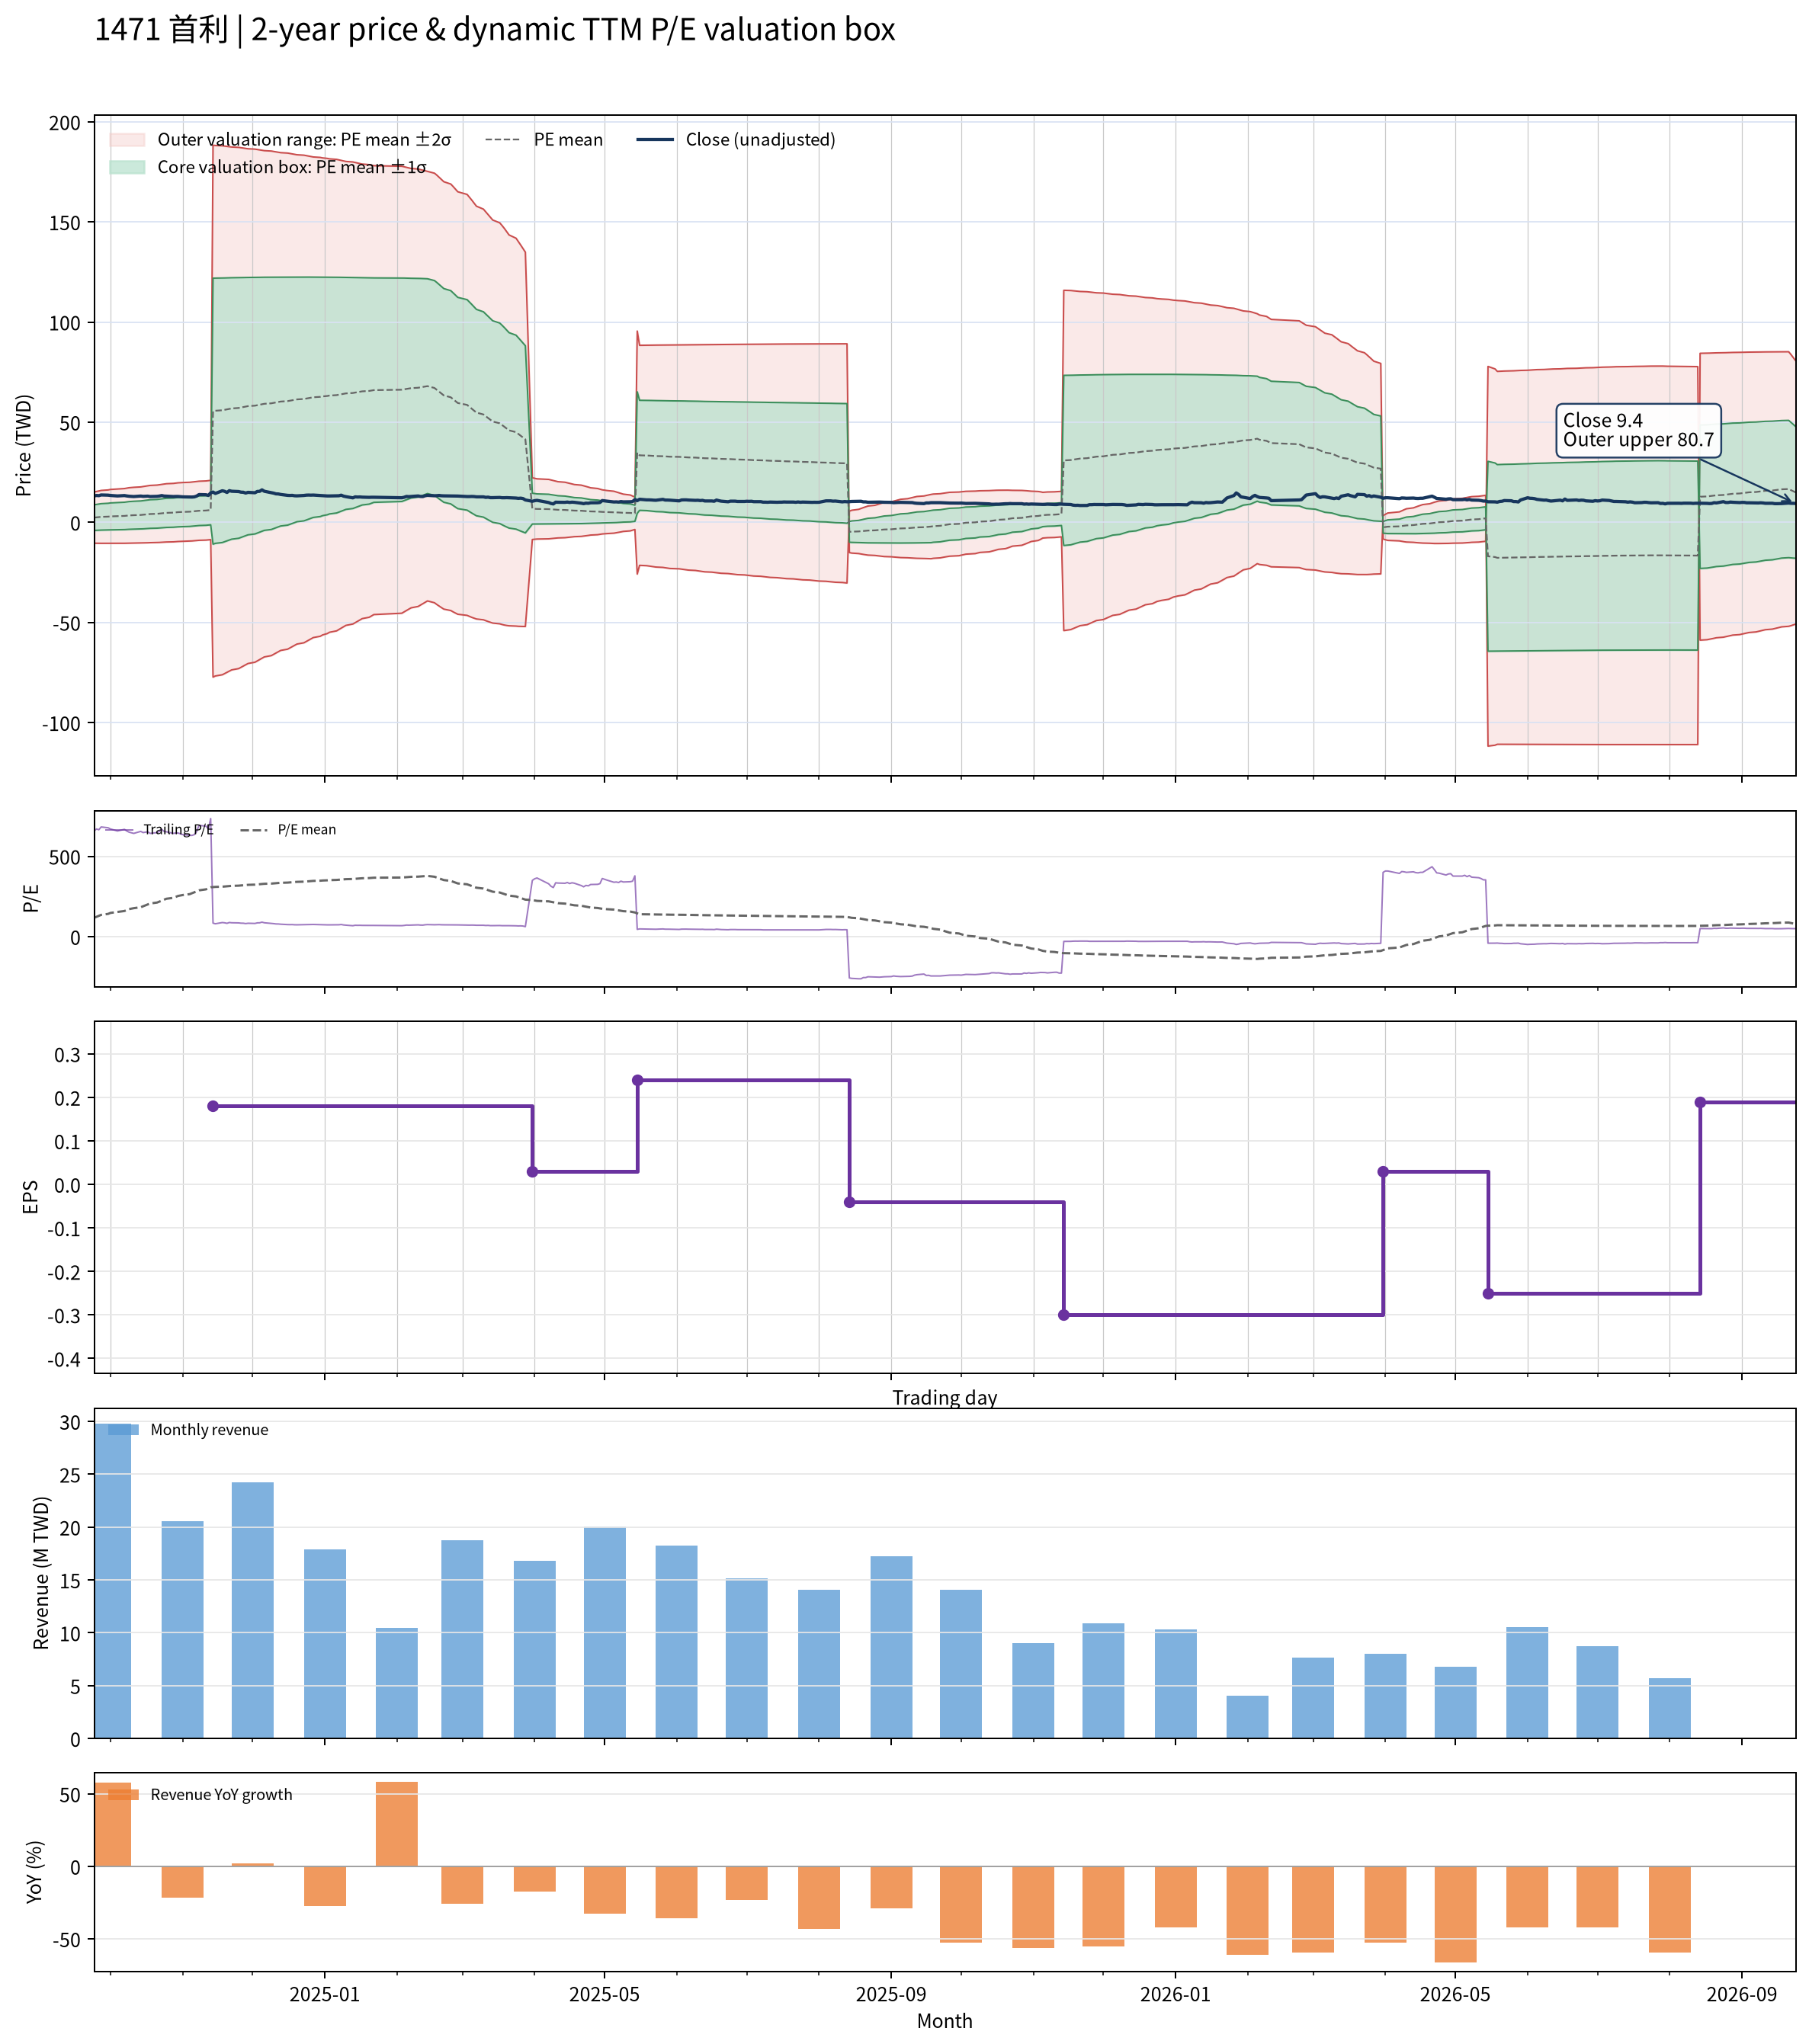

The file beside this chart, header and first rows:
date, close, available_date, period_end, ttm_eps, pe, pe_mean, pe_std, price_m2, price_m1, price_mean, price_p1, price_p2, forward_eps, forward_pe, forward_pe_mean, forward_pe_std, forward_price_m2, forward_price_m1, forward_price_mean, forward_price_p1, forward_price_p2
2024-09-24, 13.15, 2024-08-14, 2024-06-30, 0.02, 657.5, 117.1, 319.6, -10.44, -4.051, 2.342, 8.734, 15.13, , , , , , , , , 
2024-09-25, 13.4, 2024-08-14, 2024-06-30, 0.02, 670, 123.1, 323.2, -10.46, -4.001, 2.463, 8.926, 15.39, , , , , , , , , 
2024-09-26, 13.3, 2024-08-14, 2024-06-30, 0.02, 665, 129.1, 326.5, -10.48, -3.947, 2.583, 9.113, 15.64, , , , , , , , , 
2024-09-27, 13.65, 2024-08-14, 2024-06-30, 0.02, 682.5, 135.3, 329.9, -10.49, -3.893, 2.706, 9.304, 15.9, , , , , , , , , 
2024-09-30, 13.55, 2024-08-14, 2024-06-30, 0.02, 677.5, 141.4, 333.1, -10.5, -3.835, 2.828, 9.49, 16.15, , , , , , , , , 
2024-10-01, 13.4, 2024-08-14, 2024-06-30, 0.02, 670, 147.4, 336.1, -10.5, -3.773, 2.949, 9.671, 16.39, , , , , , , , , 
2024-10-04, 13.15, 2024-08-14, 2024-06-30, 0.02, 657.5, 153.4, 338.8, -10.48, -3.708, 3.067, 9.843, 16.62, , , , , , , , , 
2024-10-07, 13.35, 2024-08-14, 2024-06-30, 0.02, 667.5, 159.4, 341.5, -10.47, -3.641, 3.188, 10.02, 16.85, , , , , , , , , 
2024-10-08, 13.15, 2024-08-14, 2024-06-30, 0.02, 657.5, 165.3, 343.9, -10.45, -3.571, 3.306, 10.18, 17.06, , , , , , , , , 
2024-10-09, 13, 2024-08-14, 2024-06-30, 0.02, 650, 171.2, 346.1, -10.42, -3.498, 3.424, 10.35, 17.27, , , , , , , , , 
2024-10-11, 12.85, 2024-08-14, 2024-06-30, 0.02, 642.5, 177, 348.1, -10.39, -3.423, 3.539, 10.5, 17.47, , , , , , , , , 
2024-10-14, 13.1, 2024-08-14, 2024-06-30, 0.02, 655, 182.9, 350.2, -10.35, -3.347, 3.657, 10.66, 17.67, , , , , , , , , 
2024-10-15, 12.95, 2024-08-14, 2024-06-30, 0.02, 647.5, 188.7, 352.1, -10.31, -3.268, 3.774, 10.82, 17.86, , , , , , , , , 
2024-10-16, 13, 2024-08-14, 2024-06-30, 0.02, 650, 194.5, 353.9, -10.26, -3.187, 3.891, 10.97, 18.05, , , , , , , , , 
2024-10-17, 13.05, 2024-08-14, 2024-06-30, 0.02, 652.5, 200.4, 355.6, -10.22, -3.104, 4.008, 11.12, 18.23, , , , , , , , , 
2024-10-18, 12.85, 2024-08-14, 2024-06-30, 0.02, 642.5, 206.2, 357.1, -10.16, -3.019, 4.124, 11.27, 18.41, , , , , , , , , 
2024-10-21, 12.95, 2024-08-14, 2024-06-30, 0.02, 647.5, 212, 358.6, -10.1, -2.932, 4.24, 11.41, 18.58, , , , , , , , , 
2024-10-22, 13.1, 2024-08-14, 2024-06-30, 0.02, 655, 217.9, 360, -10.04, -2.843, 4.358, 11.56, 18.76, , , , , , , , , 
2024-10-23, 13.35, 2024-08-14, 2024-06-30, 0.02, 667.5, 223.9, 361.5, -9.982, -2.752, 4.477, 11.71, 18.94, , , , , , , , , 
2024-10-24, 13.1, 2024-08-14, 2024-06-30, 0.02, 655, 229.8, 362.7, -9.913, -2.659, 4.595, 11.85, 19.1, , , , , , , , , 
2024-10-25, 13.05, 2024-08-14, 2024-06-30, 0.02, 652.5, 235.6, 363.8, -9.84, -2.564, 4.713, 11.99, 19.27, , , , , , , , , 
2024-10-28, 12.85, 2024-08-14, 2024-06-30, 0.02, 642.5, 241.4, 364.7, -9.761, -2.466, 4.828, 12.12, 19.42, , , , , , , , , 
2024-10-29, 12.9, 2024-08-14, 2024-06-30, 0.02, 645, 247.2, 365.6, -9.678, -2.367, 4.944, 12.26, 19.57, , , , , , , , , 
2024-10-30, 12.9, 2024-08-14, 2024-06-30, 0.02, 645, 253, 366.3, -9.592, -2.266, 5.061, 12.39, 19.71, , , , , , , , , 
2024-11-01, 12.7, 2024-08-14, 2024-06-30, 0.02, 635, 258.7, 366.9, -9.5, -2.162, 5.175, 12.51, 19.85, , , , , , , , , 
2024-11-04, 12.6, 2024-08-14, 2024-06-30, 0.02, 630, 264.4, 367.3, -9.403, -2.057, 5.289, 12.63, 19.98, , , , , , , , , 
2024-11-05, 12.6, 2024-08-14, 2024-06-30, 0.02, 630, 270.1, 367.6, -9.302, -1.95, 5.403, 12.76, 20.11, , , , , , , , , 
2024-11-06, 12.7, 2024-08-14, 2024-06-30, 0.02, 635, 275.9, 367.9, -9.199, -1.841, 5.517, 12.88, 20.23, , , , , , , , , 
2024-11-07, 13.1, 2024-08-14, 2024-06-30, 0.02, 655, 281.8, 368.3, -9.096, -1.73, 5.635, 13, 20.37, , , , , , , , , 
2024-11-08, 13.85, 2024-08-14, 2024-06-30, 0.02, 692.5, 288, 368.9, -8.996, -1.618, 5.759, 13.14, 20.51, , , , , , , , , 
2024-11-11, 13.75, 2024-08-14, 2024-06-30, 0.02, 687.5, 294.2, 369.2, -8.884, -1.5, 5.885, 13.27, 20.65, , , , , , , , , 
2024-11-12, 13.4, 2024-08-14, 2024-06-30, 0.02, 670, 300.4, 369.3, -8.765, -1.379, 6.007, 13.39, 20.78, , , , , , , , , 
2024-11-13, 14.7, 2024-08-14, 2024-06-30, 0.02, 735, 307, 369.9, -8.655, -1.257, 6.14, 13.54, 20.94, , , , , , , , , 
2024-11-14, 15.1, 2024-11-14, 2024-09-30, 0.18, 83.89, 308.3, 368.9, -77.31, -10.91, 55.49, 121.9, 188.3, , , , , , , , , 
2024-11-15, 14.4, 2024-11-14, 2024-09-30, 0.18, 80, 309.5, 367.9, -76.73, -10.51, 55.7, 121.9, 188.1, , , , , , , , , 
2024-11-18, 15.75, 2024-11-14, 2024-09-30, 0.18, 87.5, 310.8, 366.8, -76.12, -10.09, 55.94, 122, 188, , , , , , , , , 
2024-11-19, 15.45, 2024-11-14, 2024-09-30, 0.18, 85.83, 312, 365.8, -75.52, -9.678, 56.16, 122, 187.8, , , , , , , , , 
2024-11-20, 14.9, 2024-11-14, 2024-09-30, 0.18, 82.78, 313.2, 364.7, -74.93, -9.271, 56.38, 122, 187.7, , , , , , , , , 
2024-11-21, 15.8, 2024-11-14, 2024-09-30, 0.18, 87.78, 314.5, 363.7, -74.31, -8.847, 56.61, 122.1, 187.5, , , , , , , , , 
2024-11-22, 15.5, 2024-11-14, 2024-09-30, 0.18, 86.11, 315.8, 362.6, -73.69, -8.423, 56.84, 122.1, 187.4, , , , , , , , , 
2024-11-25, 15.35, 2024-11-14, 2024-09-30, 0.18, 85.28, 317.1, 361.4, -73.04, -7.98, 57.08, 122.1, 187.2, , , , , , , , , 
2024-11-26, 15.05, 2024-11-14, 2024-09-30, 0.18, 83.61, 318.4, 360.3, -72.4, -7.542, 57.31, 122.2, 187, , , , , , , , , 
2024-11-27, 15, 2024-11-14, 2024-09-30, 0.18, 83.33, 319.7, 359.2, -71.77, -7.111, 57.54, 122.2, 186.9, , , , , , , , , 
2024-11-28, 14.6, 2024-11-14, 2024-09-30, 0.18, 81.11, 320.9, 358.1, -71.14, -6.684, 57.77, 122.2, 186.7, , , , , , , , , 
2024-11-29, 14.95, 2024-11-14, 2024-09-30, 0.18, 83.06, 322.2, 357, -70.51, -6.254, 58, 122.3, 186.5, , , , , , , , , 
2024-12-02, 14.75, 2024-11-14, 2024-09-30, 0.18, 81.94, 323.5, 355.8, -69.86, -5.816, 58.23, 122.3, 186.3, , , , , , , , , 
2024-12-03, 15.4, 2024-11-14, 2024-09-30, 0.18, 85.56, 324.8, 354.6, -69.21, -5.375, 58.46, 122.3, 186.1, , , , , , , , , 
2024-12-04, 15.45, 2024-11-14, 2024-09-30, 0.18, 85.83, 326.1, 353.5, -68.56, -4.931, 58.7, 122.3, 185.9, , , , , , , , , 
2024-12-05, 16.2, 2024-11-14, 2024-09-30, 0.18, 90, 327.4, 352.3, -67.88, -4.473, 58.94, 122.3, 185.8, , , , , , , , , 
2024-12-06, 15.5, 2024-11-14, 2024-09-30, 0.18, 86.11, 328.7, 351.1, -67.22, -4.027, 59.17, 122.4, 185.6, , , , , , , , , 
2024-12-09, 14.8, 2024-11-14, 2024-09-30, 0.18, 82.22, 330, 349.9, -66.57, -3.588, 59.4, 122.4, 185.4, , , , , , , , , 
2024-12-10, 14.55, 2024-11-14, 2024-09-30, 0.18, 80.83, 331.2, 348.7, -65.92, -3.151, 59.62, 122.4, 185.2, , , , , , , , , 
2024-12-11, 14.2, 2024-11-14, 2024-09-30, 0.18, 78.89, 332.5, 347.6, -65.28, -2.716, 59.84, 122.4, 185, , , , , , , , , 
2024-12-12, 14.15, 2024-11-14, 2024-09-30, 0.18, 78.61, 333.7, 346.4, -64.63, -2.281, 60.07, 122.4, 184.8, , , , , , , , , 
2024-12-13, 13.9, 2024-11-14, 2024-09-30, 0.18, 77.22, 334.9, 345.2, -63.99, -1.851, 60.29, 122.4, 184.6, , , , , , , , , 
2024-12-16, 13.45, 2024-11-14, 2024-09-30, 0.18, 74.72, 336.1, 344, -63.35, -1.424, 60.5, 122.4, 184.4, , , , , , , , , 
2024-12-17, 13.4, 2024-11-14, 2024-09-30, 0.18, 74.44, 337.3, 342.9, -62.71, -0.9946, 60.72, 122.4, 184.1, , , , , , , , , 
2024-12-18, 13.45, 2024-11-14, 2024-09-30, 0.18, 74.72, 338.5, 341.7, -62.07, -0.5679, 60.93, 122.4, 183.9, , , , , , , , , 
2024-12-19, 13.25, 2024-11-14, 2024-09-30, 0.18, 73.61, 339.7, 340.5, -61.43, -0.1441, 61.15, 122.4, 183.7, , , , , , , , , 
2024-12-20, 13.2, 2024-11-14, 2024-09-30, 0.18, 73.33, 340.9, 339.3, -60.8, 0.2803, 61.36, 122.4, 183.5, , , , , , , , , 
... 427 more rows
